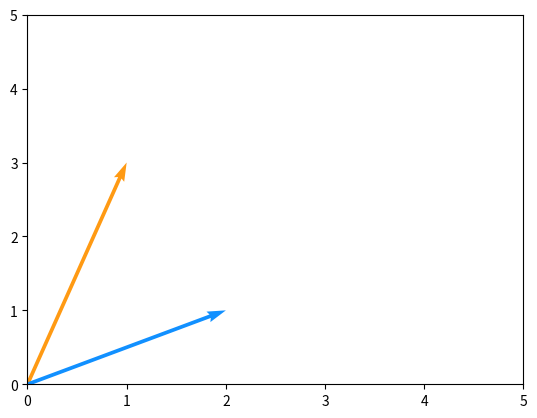

The matplotlib source for this figure:
import numpy as np
import matplotlib.pyplot as plt

def plotVectors(vecs, cols, alpha =1 ):
    plt.figure()
    plt.axvline(x=0, color = '#A9A9A9', zorder = 0)
    for i in range(len(vecs)):
        x = np.concatenate([[0,0],vecs[i]])
        plt.quiver([x[0]],
               [x[1]],
               [x[2]],
               [x[3]],
               angles='xy', scale_units='xy', scale=1,color=cols[i], alpha=alpha)
orange= '#FF9A13'
blue= '#1190FF'
plotVectors([[1,3],[2,1]],[orange,blue])
plt.xlim(0,5)
plt.ylim(0,5)
plt.show()
